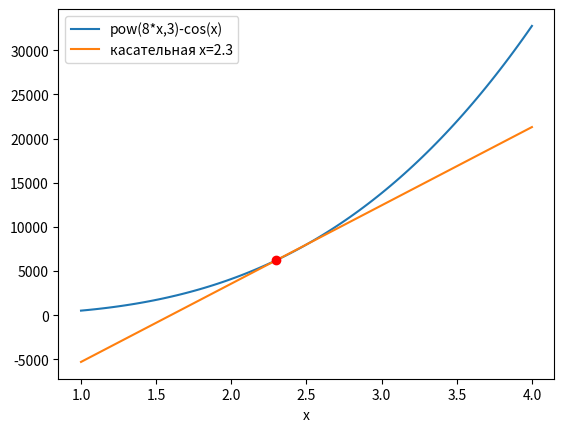

Source code (Python):
import math
import matplotlib.pyplot as plt
import numpy as np

def f(x):
    return math.pow(8*x,3)-math.cos(x)

x = np.linspace(1, 4, 100)

y = [f(i) for i in x]

w = 2.3

plt.plot(x, y, label="pow(8*x,3)-cos(x)")

def df(x):
    return math.pow(9*x,3)

tangent_slope = df(w)

tangent = [f(w) + tangent_slope*(i - w) for i in x]

plt.plot(x, tangent, label="касательная x=2.3")
plt.plot(w, f(w), "ro")

plt.xlabel('x')
plt.legend()

plt.show()

# import mathimport math
# import matplotlib.pyplot as plt
# import numpy as np

# def f(x):
#     return math.log(1+x**0.5)

# x = np.linspace(1, 4, 100)

# y = [f(i) for i in x]

# w = 2.3

# plt.plot(x, y, label="ln(1+x**0.5)")

# def df(x):
#     return -math.log(1+x**0.5)

# tangent_slope = df(w)

# tangent = [f(w) + tangent_slope*(i - w) for i in x]

# plt.plot(x, tangent, label="касательная x=2.3")
# plt.plot(w, f(w), "ro")

# plt.xlabel('x')
# plt.ylabel('y')
# plt.legend()

# plt.show()
# import matplotlib.pyplot as plt
# import numpy as np

# def f(x):
#     return math.log(1+x**0.5)

# x = np.linspace(1, 4, 100)

# y = [f(i) for i in x]

# w = 2.3

# plt.plot(x, y, label="ln(1+x**0.5)")

# def df(x):
#     return -math.log(1+x**0.5)

# tangent_slope = df(w)

# tangent = [f(w) + tangent_slope*(i - w) for i in x]

# plt.plot(x, tangent, label="касательная x=2.3")
# plt.plot(w, f(w), "ro")

# plt.xlabel('x')
# plt.ylabel('y')
# plt.legend()

# plt.show()

# import math
# import matplotlib.pyplot as plt
# import numpy as np

# def f(x):
#     return math.log(1 + x**0.5)

# x = np.linspace(1, 4, 100)
# y = [f(i) for i in x]

# w = 2.3

# plt.plot(x, y, label="log(1+x**0.5)")

# def df(x):
#     return 1 / (2 * (1 + x**0.5))

# tangent_slope = df(w)

# tangent = [f(w) + tangent_slope * (i - w) for i in x]

# plt.plot(x, tangent, label="Касательная x=2.3")
# plt.plot(w, f(w), "ro")

# plt.title('График функции и касательной')
# plt.xlabel('x')
# plt.ylabel('y')

# plt.legend()

# plt.grid(True)

# plt.annotate(f'Точка касания (x={w}, y={f(w):.2f})', 
#              xy=(w, f(w)), xytext=(w, f(w)+0.5),
#              arrowprops=dict(facecolor='black', shrink=0.05))

# plt.show()
